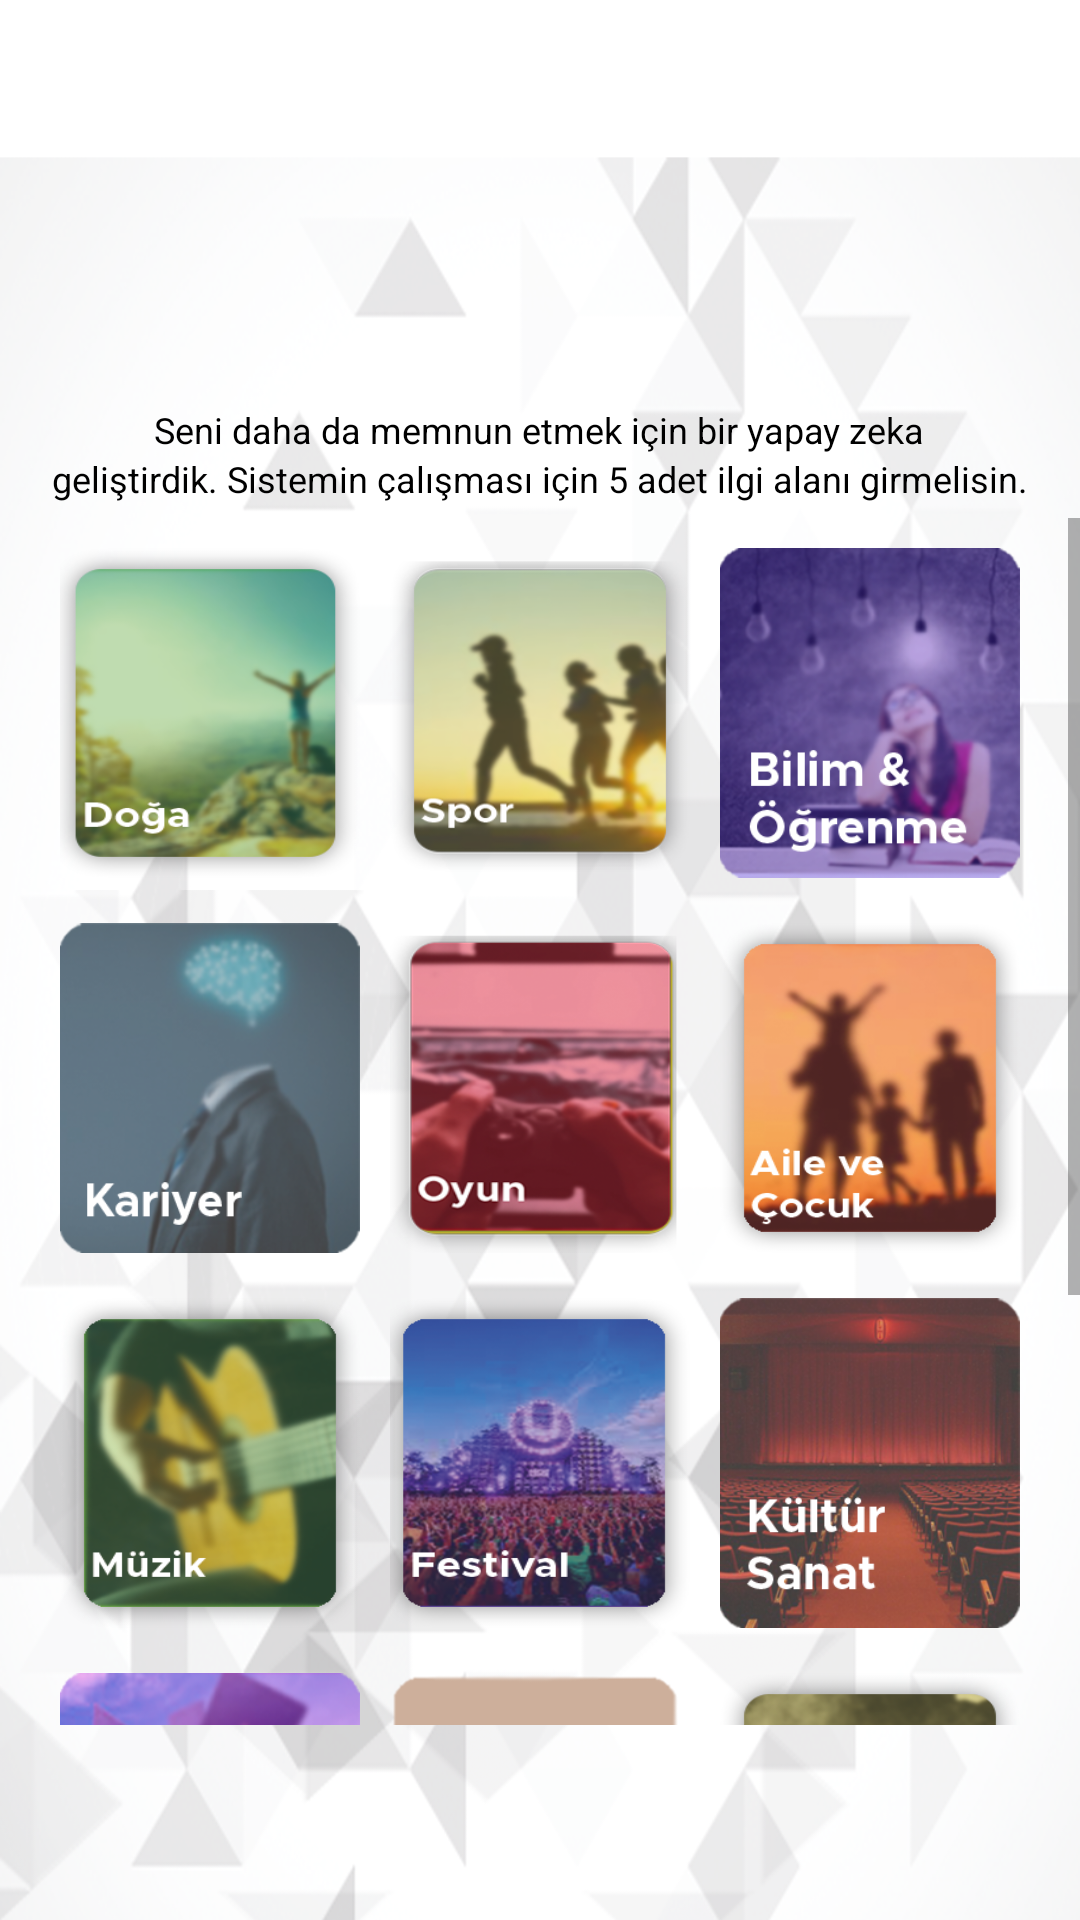

Write the Android layout XML for this screen, with the resource values it uses.
<!-- AndroidManifest.xml: application theme AppTheme -->
<!-- res/layout/activity_select_categories.xml -->
<?xml version="1.0" encoding="utf-8"?>
<RelativeLayout xmlns:android="http://schemas.android.com/apk/res/android"
    xmlns:app="http://schemas.android.com/apk/res-auto"
    xmlns:tools="http://schemas.android.com/tools"
    android:layout_width="match_parent"
    android:layout_height="match_parent"
    android:background="@drawable/kategoriarkaplan"
    tools:context=".SelectCategories">

    <ImageView
        android:id="@+id/imgHeader"
        android:layout_width="match_parent"
        android:layout_height="130dp"
        android:scaleType="fitXY"
        app:srcCompat="@drawable/headercategory" />

    <TextView
        android:id="@+id/aiMotto1"
        android:layout_width="wrap_content"
        android:layout_height="wrap_content"
        android:layout_below="@id/imgHeader"
        android:layout_centerHorizontal="true"
        android:layout_marginTop="5dp"
        android:text="@string/aiMotto_1"
        android:textColor="@color/black"
        android:textSize="12sp" />

    <TextView
        android:id="@+id/aiMotto2"
        android:layout_width="wrap_content"
        android:layout_height="wrap_content"
        android:layout_below="@id/aiMotto1"
        android:layout_centerHorizontal="true"
        android:text="@string/aiMotto_2"
        android:textColor="@color/black"
        android:textSize="12sp" />

    <ScrollView
        android:id="@+id/scCategories"
        android:layout_width="match_parent"
        android:layout_height="wrap_content"
        android:layout_below="@id/aiMotto2"
        android:layout_marginBottom="65dp"
        android:layout_marginTop="5dp">

        <RelativeLayout
            android:layout_width="match_parent"
            android:layout_height="match_parent">


            <ImageView
                android:id="@+id/imgCtgNature"
                android:layout_width="100dp"
                android:layout_height="120dp"
                android:layout_marginStart="20dp"
                android:layout_marginTop="5dp"
                android:paddingBottom="5dp"
                android:paddingTop="5dp"
                android:scaleType="fitXY"
                android:src="@drawable/ctgnature" />

            <ImageView
                android:id="@+id/imgCtgSport"
                android:layout_width="100dp"
                android:layout_height="120dp"
                android:layout_centerHorizontal="true"
                android:layout_marginTop="5dp"
                android:paddingBottom="5dp"
                android:paddingTop="5dp"
                android:scaleType="fitXY"
                android:src="@drawable/ctgsport" />

            <ImageView
                android:id="@+id/imgCtgScience"
                android:layout_width="100dp"
                android:layout_height="120dp"
                android:layout_marginStart="10dp"
                android:layout_marginTop="5dp"
                android:layout_toEndOf="@+id/imgCtgSport"
                android:paddingBottom="5dp"
                android:paddingTop="5dp"
                android:scaleType="fitXY"
                android:src="@drawable/ctgscience" />

            <ImageView
                android:id="@+id/imgCtgCareer"
                android:layout_width="100dp"
                android:layout_height="120dp"
                android:layout_below="@+id/imgCtgNature"
                android:layout_marginStart="20dp"
                android:layout_marginTop="5dp"
                android:paddingBottom="5dp"
                android:paddingTop="5dp"
                android:scaleType="fitXY"
                android:src="@drawable/ctgcareer" />

            <ImageView
                android:id="@+id/imgCtgESport"
                android:layout_width="100dp"
                android:layout_height="120dp"
                android:layout_below="@+id/imgCtgSport"
                android:layout_centerHorizontal="true"
                android:layout_marginTop="5dp"
                android:paddingBottom="5dp"
                android:paddingTop="5dp"
                android:scaleType="fitXY"
                android:src="@drawable/ctgesport" />

            <ImageView
                android:id="@+id/imgCtgFamily"
                android:layout_width="100dp"
                android:layout_height="120dp"
                android:layout_below="@+id/imgCtgScience"
                android:layout_marginStart="10dp"
                android:layout_marginTop="5dp"
                android:layout_toEndOf="@+id/imgCtgESport"
                android:paddingBottom="5dp"
                android:paddingTop="5dp"
                android:scaleType="fitXY"
                android:src="@drawable/ctgfamily" />

            <ImageView
                android:id="@+id/imgCtgMusic"
                android:layout_width="100dp"
                android:layout_height="120dp"
                android:layout_below="@+id/imgCtgCareer"
                android:layout_marginStart="20dp"
                android:layout_marginTop="5dp"
                android:paddingBottom="5dp"
                android:paddingTop="5dp"
                android:scaleType="fitXY"
                android:src="@drawable/ctgmusic" />

            <ImageView
                android:id="@+id/imgCtgFest"
                android:layout_width="100dp"
                android:layout_height="120dp"
                android:layout_below="@+id/imgCtgESport"
                android:layout_centerHorizontal="true"
                android:layout_marginTop="5dp"
                android:paddingBottom="5dp"
                android:paddingTop="5dp"
                android:scaleType="fitXY"
                android:src="@drawable/ctgfest" />

            <ImageView
                android:id="@+id/imgCtgCulture"
                android:layout_width="100dp"
                android:layout_height="120dp"
                android:layout_below="@+id/imgCtgFamily"
                android:layout_marginStart="10dp"
                android:layout_marginTop="5dp"
                android:layout_toEndOf="@+id/imgCtgESport"
                android:paddingBottom="5dp"
                android:paddingTop="5dp"
                android:scaleType="fitXY"
                android:src="@drawable/ctgcultureart" />

            <ImageView
                android:id="@+id/imgCtgUniversity"
                android:layout_width="100dp"
                android:layout_height="120dp"
                android:layout_below="@+id/imgCtgMusic"
                android:layout_marginStart="20dp"
                android:layout_marginTop="5dp"
                android:paddingBottom="5dp"
                android:paddingTop="5dp"
                android:scaleType="fitXY"
                android:src="@drawable/ctguniversity" />

            <ImageView
                android:id="@+id/imgCtgCourse"
                android:layout_width="100dp"
                android:layout_height="120dp"
                android:layout_below="@id/imgCtgFest"
                android:layout_marginStart="10dp"
                android:layout_marginTop="5dp"
                android:layout_toEndOf="@+id/imgCtgUniversity"
                android:paddingBottom="5dp"
                android:paddingTop="5dp"
                android:scaleType="fitXY"
                android:src="@drawable/ctgcourse" />

            <ImageView
                android:id="@+id/imgCtgCars"
                android:layout_width="100dp"
                android:layout_height="120dp"
                android:layout_below="@id/imgCtgCulture"
                android:layout_marginStart="10dp"
                android:layout_marginTop="5dp"
                android:layout_toEndOf="@+id/imgCtgCourse"
                android:paddingBottom="5dp"
                android:paddingTop="5dp"
                android:scaleType="fitXY"
                android:src="@drawable/ctgcars" />

            <ImageView
                android:id="@+id/imgCtgPet"
                android:layout_width="100dp"
                android:layout_height="120dp"
                android:layout_below="@+id/imgCtgUniversity"
                android:layout_marginStart="20dp"
                android:layout_marginTop="5dp"
                android:paddingBottom="5dp"
                android:paddingTop="5dp"
                android:scaleType="fitXY"
                android:src="@drawable/ctgpet" />

            <ImageView
                android:id="@+id/imgCtgFood"
                android:layout_width="100dp"
                android:layout_height="120dp"
                android:layout_below="@id/imgCtgCourse"
                android:layout_marginStart="10dp"
                android:layout_marginTop="5dp"
                android:layout_toEndOf="@+id/imgCtgPet"
                android:paddingBottom="5dp"
                android:paddingTop="5dp"
                android:scaleType="fitXY"
                android:src="@drawable/ctgfood" />

            <ImageView
                android:id="@+id/imgCtgTravel"
                android:layout_width="100dp"
                android:layout_height="120dp"
                android:layout_below="@id/imgCtgCars"
                android:layout_marginStart="10dp"
                android:layout_marginTop="5dp"
                android:layout_toEndOf="@+id/imgCtgFood"
                android:paddingBottom="5dp"
                android:paddingTop="5dp"
                android:scaleType="fitXY"
                android:src="@drawable/ctgtravel" />

        </RelativeLayout>
    </ScrollView>

    <ImageView
        android:id="@+id/imgNextCategory"
        android:layout_width="match_parent"
        android:layout_height="82dp"
        android:layout_alignParentBottom="true"
        android:layout_alignParentStart="true"
        android:scaleType="fitXY"
        app:srcCompat="@drawable/kaydetbtn" />

    <ProgressBar
        android:id="@+id/pbCategory"
        style="?android:attr/progressBarStyle"
        android:layout_width="wrap_content"
        android:layout_height="wrap_content"
        android:layout_centerHorizontal="true"
        android:layout_centerVertical="true"
        android:visibility="invisible" />
</RelativeLayout>
<!-- resources referenced by this layout -->
<resources>
  <color name="black">#000000</color>
  <!-- drawable ctgcareer: png bitmap (drawable-v24, 58608 bytes) -->
  <!-- drawable ctgcars: png bitmap (drawable-v24, 87405 bytes) -->
  <!-- drawable ctgcourse: png bitmap (drawable, 53891 bytes) -->
  <!-- drawable ctgcultureart: png bitmap (drawable-v24, 77972 bytes) -->
  <!-- drawable ctgesport: png bitmap (drawable-v24, 61021 bytes) -->
  <!-- drawable ctgfamily: png bitmap (drawable, 56959 bytes) -->
  <!-- drawable ctgfest: png bitmap (drawable-xxhdpi, 86795 bytes) -->
  <!-- drawable ctgfood: png bitmap (drawable-v24, 129512 bytes) -->
  <!-- drawable ctgmusic: png bitmap (drawable, 56614 bytes) -->
  <!-- drawable ctgnature: png bitmap (drawable-v24, 62769 bytes) -->
  <!-- drawable ctgpet: png bitmap (drawable, 74871 bytes) -->
  <!-- drawable ctgscience: png bitmap (drawable-xxhdpi, 83235 bytes) -->
  <!-- drawable ctgsport: png bitmap (drawable, 52451 bytes) -->
  <!-- drawable ctgtravel: png bitmap (drawable, 86350 bytes) -->
  <!-- drawable ctguniversity: png bitmap (drawable-xxhdpi, 79499 bytes) -->
  <!-- drawable headercategory: png bitmap (drawable, 38947 bytes) -->
  <!-- drawable kategoriarkaplan: png bitmap (drawable, 398189 bytes) -->
  <!-- drawable kaydetbtn: png bitmap (drawable, 15465 bytes) -->
  <string name="aiMotto_1">Seni daha da memnun etmek için bir yapay zeka</string>
  <string name="aiMotto_2">geliştirdik. Sistemin çalışması için 5 adet ilgi alanı girmelisin.</string>
  <style name="AppTheme" parent="Theme.AppCompat.Light.DarkActionBar">
          
          <item name="colorPrimary">@color/colorPrimary</item>
          <item name="colorPrimaryDark">@color/colorPrimaryDark</item>
          <item name="colorAccent">@color/colorAccent</item>
      </style>
  <color name="colorPrimary">#3F51B5</color>
  <color name="colorPrimaryDark">#303F9F</color>
  <color name="colorAccent">#FF4081</color>
</resources>
